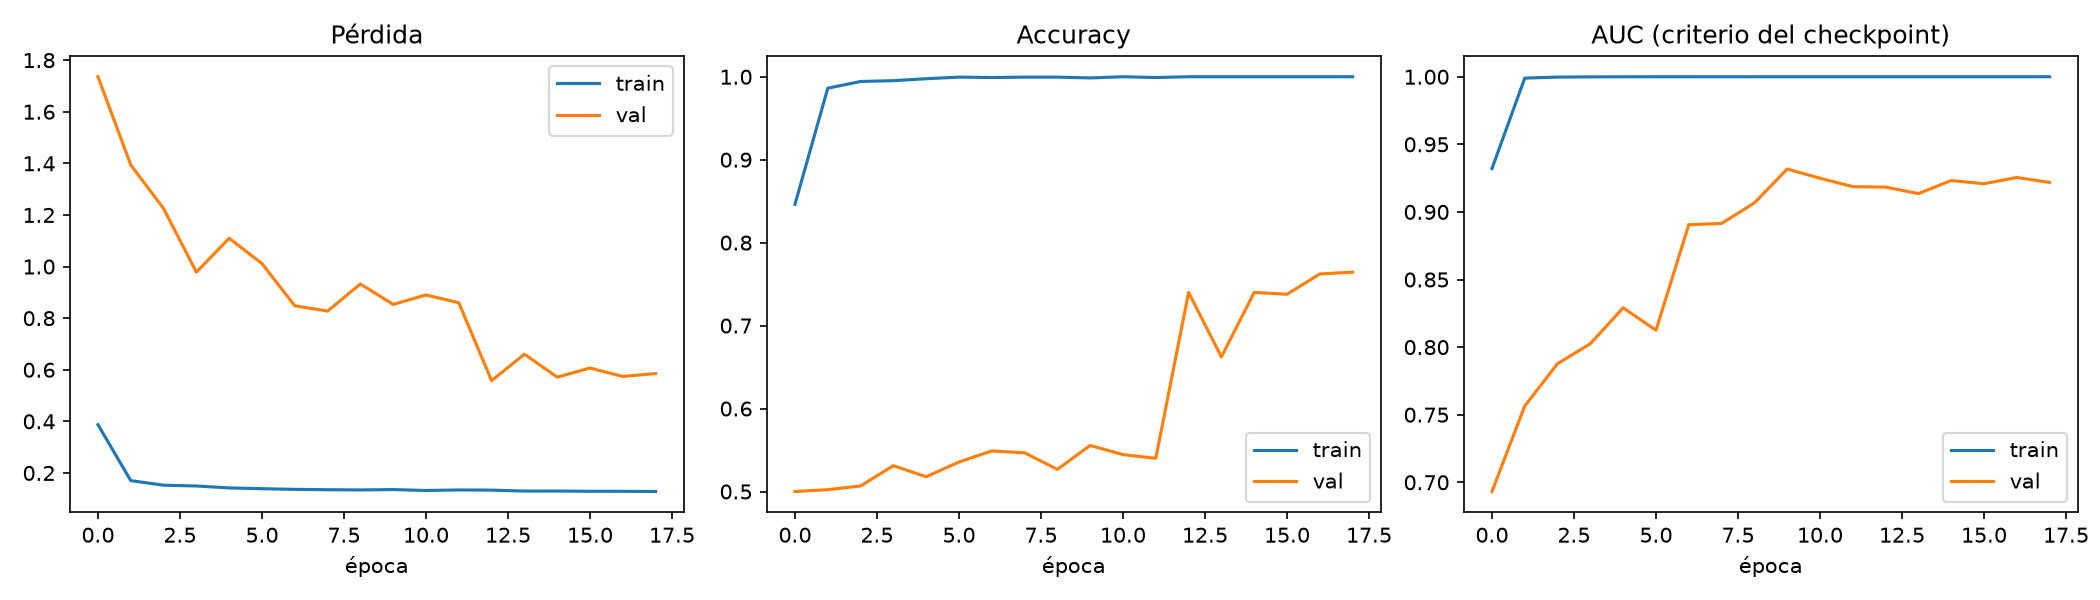

The table this chart was drawn from, first rows:
epoch, accuracy, auc, learning_rate, loss, precision, recall, val_accuracy, val_auc, val_loss, val_precision, val_recall
0, 0.8462, 0.932, 9.999999747378752e-05, 0.3871, 0.8459, 0.8467, 0.5, 0.6932, 1.736, 0.0, 0.0
1, 0.9862, 0.999, 9.999999747378752e-05, 0.1702, 0.9923, 0.98, 0.5022, 0.7565, 1.394, 1.0, 0.004444
2, 0.9943, 0.9997, 9.999999747378752e-05, 0.1525, 0.9952, 0.9933, 0.5067, 0.7878, 1.225, 1.0, 0.01333
3, 0.9952, 0.9999, 9.999999747378752e-05, 0.1495, 0.9943, 0.9962, 0.5311, 0.8025, 0.9783, 0.9375, 0.06667
4, 0.9976, 1, 9.999999747378752e-05, 0.142, 0.9981, 0.9971, 0.5178, 0.8291, 1.11, 0.9, 0.04
5, 0.9995, 1, 9.999999747378752e-05, 0.139, 0.999, 1.0, 0.5356, 0.8125, 1.011, 0.9444, 0.07556
6, 0.999, 1.0, 9.999999747378752e-05, 0.1365, 0.9981, 1.0, 0.5489, 0.8905, 0.8481, 0.9583, 0.1022
7, 0.9995, 1, 9.999999747378752e-05, 0.135, 1.0, 0.999, 0.5467, 0.8915, 0.8274, 0.9565, 0.09778
8, 0.9995, 1.0, 9.999999747378752e-05, 0.1342, 0.999, 1.0, 0.5267, 0.9066, 0.9325, 0.9286, 0.05778
9, 0.9986, 1, 9.999999747378752e-05, 0.1356, 1.0, 0.9971, 0.5556, 0.9318, 0.8533, 0.963, 0.1156
10, 1.0, 1.0, 9.999999747378752e-05, 0.1321, 1.0, 1.0, 0.5444, 0.9249, 0.8899, 0.9545, 0.09333
11, 0.999, 1.0, 9.999999747378752e-05, 0.1342, 1.0, 0.9981, 0.54, 0.9187, 0.8597, 1.0, 0.08
12, 1.0, 1.0, 9.999999747378752e-05, 0.1335, 1.0, 1.0, 0.74, 0.9184, 0.5575, 0.9821, 0.4889
13, 1.0, 1.0, 4.999999873689376e-05, 0.1299, 1.0, 1.0, 0.6622, 0.9136, 0.6603, 0.9867, 0.3289
14, 1.0, 1.0, 4.999999873689376e-05, 0.13, 1.0, 1.0, 0.74, 0.9232, 0.5714, 0.9909, 0.4844
15, 1.0, 1, 4.999999873689376e-05, 0.129, 1.0, 1.0, 0.7378, 0.9209, 0.6066, 0.9908, 0.48
16, 1.0, 1.0, 2.499999936844688e-05, 0.1289, 1.0, 1.0, 0.7622, 0.9255, 0.5741, 0.9836, 0.5333
17, 1.0, 1, 2.499999936844688e-05, 0.1281, 1.0, 1.0, 0.7644, 0.9218, 0.5852, 0.9917, 0.5333
